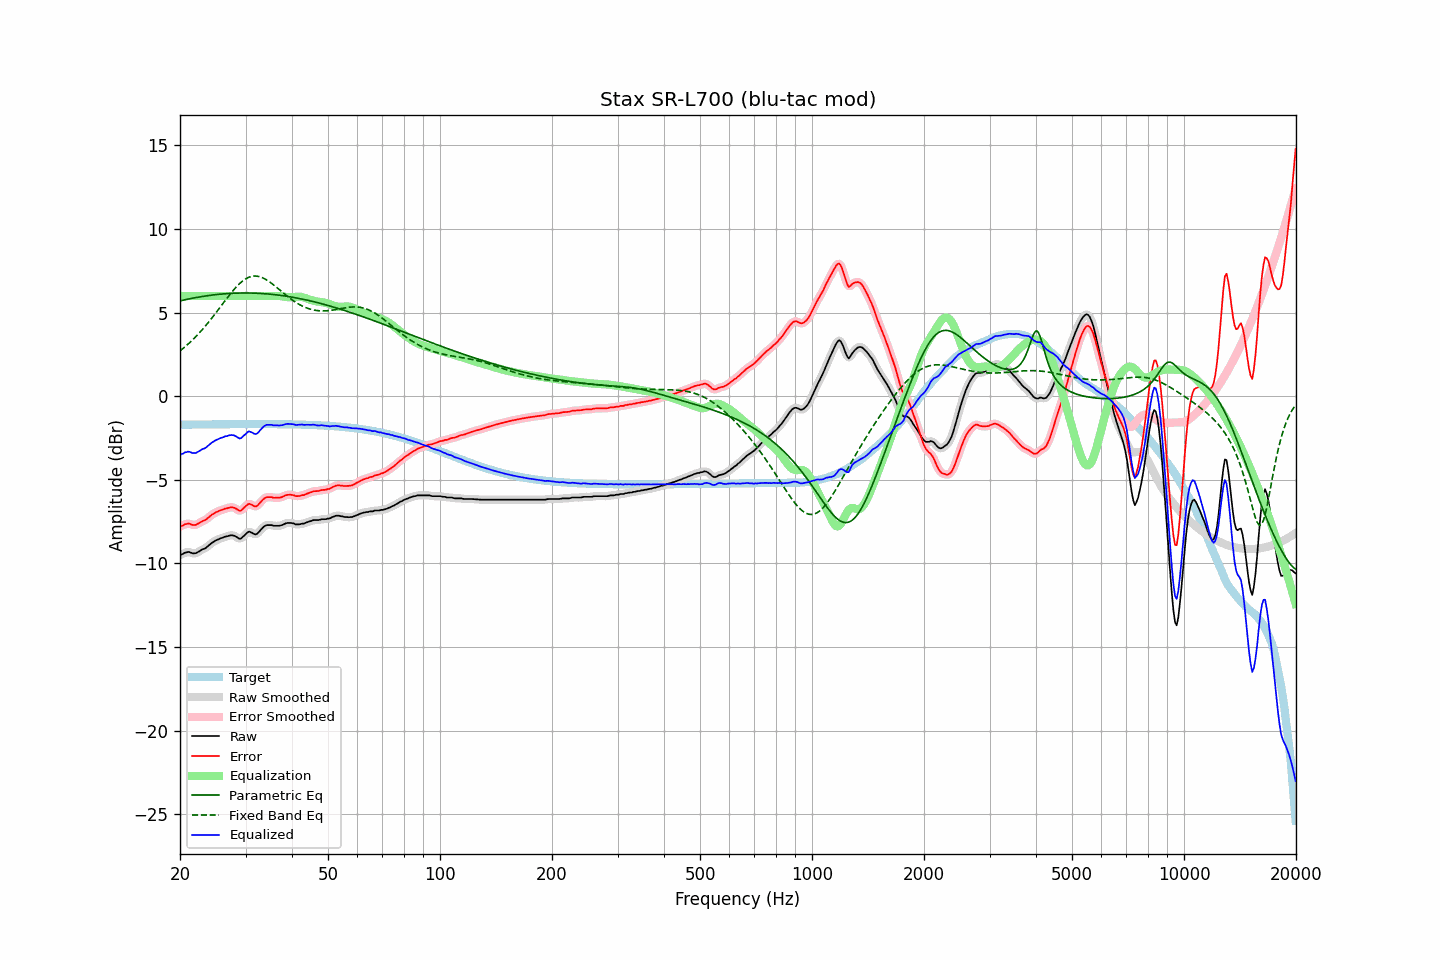

The file beside this chart, header and first rows:
frequency, raw, error, smoothed, error_smoothed, equalization, parametric_eq, fixed_band_eq, equalized_raw, equalized_smoothed, target
20.00, -9.50, -7.79, -9.51, -7.80, 6.00, 5.70, 2.71, -3.50, -3.51, -1.71
20.20, -9.46, -7.76, -9.46, -7.75, 6.00, 5.72, 2.78, -3.46, -3.46, -1.71
20.40, -9.43, -7.73, -9.41, -7.71, 6.00, 5.75, 2.86, -3.43, -3.41, -1.70
20.61, -9.36, -7.66, -9.37, -7.67, 6.00, 5.77, 2.94, -3.36, -3.37, -1.70
20.81, -9.35, -7.65, -9.34, -7.64, 6.00, 5.79, 3.03, -3.35, -3.34, -1.70
21.02, -9.31, -7.61, -9.32, -7.62, 6.00, 5.81, 3.11, -3.31, -3.32, -1.70
21.23, -9.33, -7.63, -9.34, -7.64, 6.00, 5.83, 3.20, -3.33, -3.34, -1.70
21.44, -9.37, -7.67, -9.36, -7.67, 6.00, 5.85, 3.29, -3.37, -3.36, -1.70
21.66, -9.40, -7.70, -9.40, -7.70, 6.00, 5.87, 3.38, -3.40, -3.40, -1.70
21.87, -9.40, -7.70, -9.40, -7.71, 6.00, 5.88, 3.48, -3.40, -3.40, -1.70
22.09, -9.39, -7.70, -9.38, -7.69, 6.00, 5.90, 3.58, -3.39, -3.38, -1.69
22.31, -9.33, -7.64, -9.34, -7.64, 6.00, 5.92, 3.68, -3.33, -3.34, -1.69
22.54, -9.28, -7.59, -9.28, -7.59, 6.00, 5.94, 3.78, -3.28, -3.28, -1.69
22.76, -9.22, -7.53, -9.22, -7.53, 6.00, 5.95, 3.89, -3.22, -3.22, -1.69
22.99, -9.16, -7.47, -9.17, -7.48, 6.00, 5.97, 4.00, -3.16, -3.17, -1.69
23.22, -9.13, -7.44, -9.13, -7.44, 6.00, 5.98, 4.11, -3.13, -3.13, -1.69
23.45, -9.08, -7.39, -9.07, -7.38, 6.00, 6.00, 4.22, -3.08, -3.07, -1.69
23.69, -9.00, -7.31, -9.00, -7.32, 6.00, 6.01, 4.34, -3.00, -3.00, -1.69
23.92, -8.92, -7.23, -8.92, -7.23, 6.00, 6.02, 4.46, -2.92, -2.92, -1.69
24.16, -8.84, -7.15, -8.84, -7.16, 6.00, 6.04, 4.57, -2.84, -2.84, -1.69
24.40, -8.76, -7.08, -8.77, -7.08, 6.00, 6.05, 4.70, -2.76, -2.77, -1.68
24.65, -8.71, -7.03, -8.70, -7.02, 6.00, 6.06, 4.82, -2.71, -2.70, -1.68
24.89, -8.64, -6.96, -8.65, -6.97, 6.00, 6.07, 4.95, -2.64, -2.65, -1.68
25.14, -8.60, -6.92, -8.60, -6.92, 6.00, 6.08, 5.07, -2.60, -2.60, -1.68
25.39, -8.56, -6.88, -8.55, -6.87, 6.00, 6.09, 5.20, -2.56, -2.55, -1.68
25.65, -8.51, -6.83, -8.52, -6.84, 6.00, 6.10, 5.33, -2.51, -2.52, -1.68
25.91, -8.48, -6.80, -8.48, -6.80, 6.00, 6.11, 5.46, -2.48, -2.48, -1.68
26.16, -8.45, -6.77, -8.44, -6.76, 6.00, 6.12, 5.58, -2.45, -2.44, -1.68
26.43, -8.40, -6.72, -8.41, -6.74, 6.00, 6.13, 5.71, -2.40, -2.41, -1.68
26.69, -8.39, -6.71, -8.38, -6.71, 6.00, 6.14, 5.84, -2.39, -2.38, -1.68
26.96, -8.36, -6.68, -8.36, -6.68, 6.00, 6.14, 5.96, -2.36, -2.36, -1.68
27.23, -8.33, -6.66, -8.34, -6.66, 6.00, 6.15, 6.08, -2.33, -2.34, -1.68
27.50, -8.32, -6.65, -8.32, -6.65, 6.00, 6.15, 6.20, -2.32, -2.32, -1.68
27.77, -8.33, -6.66, -8.33, -6.66, 6.00, 6.16, 6.32, -2.33, -2.33, -1.67
28.05, -8.36, -6.69, -8.36, -6.69, 6.00, 6.16, 6.43, -2.36, -2.36, -1.67
28.33, -8.41, -6.74, -8.42, -6.75, 6.00, 6.17, 6.54, -2.41, -2.42, -1.67
28.62, -8.47, -6.80, -8.48, -6.81, 6.00, 6.17, 6.64, -2.47, -2.48, -1.67
28.90, -8.53, -6.86, -8.51, -6.84, 6.00, 6.17, 6.73, -2.53, -2.51, -1.67
29.19, -8.51, -6.84, -8.49, -6.82, 6.00, 6.17, 6.82, -2.51, -2.49, -1.67
29.48, -8.42, -6.75, -8.43, -6.76, 6.00, 6.17, 6.90, -2.42, -2.43, -1.67
29.78, -8.32, -6.65, -8.33, -6.66, 6.00, 6.18, 6.97, -2.32, -2.33, -1.67
30.08, -8.24, -6.57, -8.23, -6.56, 6.00, 6.18, 7.03, -2.24, -2.23, -1.67
30.38, -8.15, -6.48, -8.16, -6.49, 6.00, 6.17, 7.08, -2.15, -2.16, -1.67
30.68, -8.10, -6.43, -8.12, -6.45, 6.00, 6.17, 7.12, -2.10, -2.12, -1.67
30.99, -8.14, -6.47, -8.13, -6.46, 6.00, 6.17, 7.15, -2.14, -2.13, -1.67
31.30, -8.18, -6.51, -8.19, -6.52, 6.00, 6.17, 7.17, -2.18, -2.19, -1.67
31.61, -8.24, -6.57, -8.24, -6.57, 6.00, 6.17, 7.19, -2.24, -2.24, -1.67
31.93, -8.27, -6.60, -8.25, -6.58, 6.00, 6.16, 7.19, -2.27, -2.25, -1.67
32.24, -8.23, -6.56, -8.22, -6.55, 6.00, 6.16, 7.18, -2.23, -2.22, -1.67
32.57, -8.13, -6.46, -8.14, -6.47, 6.00, 6.15, 7.16, -2.13, -2.14, -1.67
32.89, -8.02, -6.35, -8.03, -6.36, 6.00, 6.15, 7.13, -2.02, -2.03, -1.67
33.22, -7.92, -6.25, -7.92, -6.25, 6.00, 6.14, 7.10, -1.92, -1.92, -1.67
33.55, -7.82, -6.15, -7.82, -6.15, 6.00, 6.14, 7.06, -1.82, -1.82, -1.67
33.89, -7.75, -6.08, -7.76, -6.09, 6.00, 6.13, 7.01, -1.75, -1.76, -1.67
34.23, -7.71, -6.04, -7.72, -6.05, 6.00, 6.12, 6.95, -1.71, -1.72, -1.67
34.57, -7.71, -6.04, -7.70, -6.03, 6.00, 6.11, 6.89, -1.71, -1.70, -1.67
34.92, -7.71, -6.04, -7.71, -6.04, 6.00, 6.10, 6.82, -1.71, -1.71, -1.67
35.27, -7.71, -6.04, -7.72, -6.05, 6.00, 6.09, 6.75, -1.71, -1.72, -1.67
35.62, -7.75, -6.08, -7.74, -6.07, 6.00, 6.08, 6.68, -1.75, -1.73, -1.67
35.97, -7.75, -6.08, -7.75, -6.08, 6.01, 6.07, 6.60, -1.75, -1.74, -1.67
... 635 more rows
